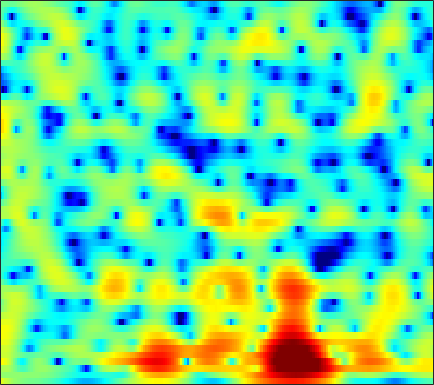

Source data for this figure (header and first rows):
4.6981, 4.0679, 3.2787, 2.5609, 2.0761, 1.5097, 1.0333, 0.73427, 0.40317, 0.13646, -0.089818, -0.24925, -0.43598, -0.57243, -0.6361, -0.69991, -0.77019, -0.84496, -0.99398, -1.2062, -1.4763, -1.711, -2.0593, -2.4523
0.985, 0.784, 0.6641, 0.6323, 0.6292, 0.6338, 0.6386, 0.6322, 0.6066, 0.5643, 0.5202, 0.4934, 0.4719, 0.4624, 0.4584, 0.447, 0.4164, 0.3774, 0.2952, 0.1746, 0.01625, -0.131, -0.3638, -0.6351
1.632, 1.996, 2.116, 1.861, 1.479, 0.7653, -0.1291, -0.879, -1.87, -2.624, -2.873, -2.674, -2.041, -1.222, -0.6242, 0.06287, 0.5836, 0.8505, 1.054, 1.09, 0.9766, 0.8055, 0.4882, 0.09967
6.157, 5.649, 4.834, 3.802, 2.888, 1.476, -0.214, -1.696, -3.92, -5.878, -6.195, -5.174, -3.337, -1.723, -0.7908, 0.1252, 0.6781, 0.8762, 0.8696, 0.5458, -0.1224, -0.8885, -2.349, -4.507
3.266, 3.409, 3.342, 2.995, 2.598, 1.958, 1.248, 0.6837, -0.0812, -0.8077, -1.4, -1.704, -1.909, -1.897, -1.776, -1.525, -1.246, -1.058, -0.8885, -0.8406, -0.9283, -1.096, -1.417, -1.814
3.339, 3.575, 3.666, 3.438, 3.06, 2.323, 1.354, 0.4715, -0.9703, -2.824, -5.197, -7.363, -10.53, -12.09, -10.93, -8.28, -5.963, -4.568, -3.116, -2.051, -1.264, -0.8284, -0.3929, -0.07785
4.912, 4.825, 4.602, 4.222, 3.801, 3.039, 2.065, 1.213, -0.09969, -1.62, -3.347, -4.674, -6.16, -6.834, -6.716, -6.029, -5.159, -4.52, -3.751, -3.094, -2.587, -2.3, -2.03, -1.884
5.305, 5.295, 5.125, 4.814, 4.479, 3.868, 3.076, 2.393, 1.404, 0.3564, -0.7527, -1.608, -2.75, -3.804, -4.473, -5.139, -5.52, -5.632, -5.604, -5.436, -5.242, -5.132, -5.106, -5.308
5.352, 5.435, 5.388, 5.169, 4.904, 4.411, 3.729, 3.085, 2.055, 0.8355, -0.5918, -1.848, -3.859, -6.382, -8.735, -12.63, -16.53, -16.4, -13.13, -10.36, -8.521, -7.608, -6.852, -6.573
4.399, 4.546, 4.629, 4.559, 4.417, 4.122, 3.671, 3.206, 2.398, 1.39, 0.1986, -0.821, -2.377, -4.177, -5.632, -7.439, -8.614, -8.866, -8.453, -7.665, -6.868, -6.368, -5.922, -5.665
2.403, 2.765, 3.163, 3.425, 3.512, 3.504, 3.368, 3.173, 2.772, 2.209, 1.517, 0.9501, 0.1471, -0.6918, -1.328, -2.12, -2.795, -3.207, -3.659, -4.026, -4.348, -4.575, -4.888, -5.234
-0.09854, 0.8012, 1.788, 2.562, 2.976, 3.294, 3.407, 3.395, 3.26, 2.977, 2.539, 2.131, 1.535, 0.8989, 0.4001, -0.3027, -1.004, -1.521, -2.186, -2.858, -3.575, -4.157, -5.054, -6.103
-0.9689, 0.3023, 1.578, 2.486, 2.999, 3.475, 3.7, 3.717, 3.591, 3.325, 2.898, 2.469, 1.752, 0.9403, 0.2833, -0.6208, -1.52, -2.143, -2.853, -3.413, -3.913, -4.315, -4.983, -5.991
1.058, 1.708, 2.422, 2.875, 3.087, 3.308, 3.432, 3.399, 3.182, 2.808, 2.299, 1.774, 0.8271, -0.4649, -1.66, -3.607, -5.975, -7.781, -9.069, -8.144, -6.361, -5.163, -4.05, -3.392
1.395, 1.382, 1.314, 1.21, 1.075, 0.8416, 0.7028, 0.6702, 0.6287, 0.4748, 0.2084, -0.06558, -0.6367, -1.57, -2.543, -4.261, -6.507, -8.367, -9.548, -7.664, -4.931, -3.199, -1.403, -0.1043
-1.216, -1.885, -3.129, -4.579, -5.726, -7.055, -7.494, -7.047, -5.949, -4.916, -4.244, -3.912, -3.562, -3.264, -3.101, -2.885, -2.567, -2.239, -1.641, -0.8464, 0.09442, 0.8342, 1.759, 2.557
-3.45, -4.247, -6.074, -8.933, -11.77, -17.21, -17.68, -14.03, -11.22, -9.803, -9.233, -9.251, -9.261, -8.442, -7.19, -5.209, -3.286, -1.99, -0.4608, 0.8188, 1.895, 2.568, 3.304, 3.857
-3.398, -3.521, -4.049, -4.871, -5.374, -6.027, -6.65, -6.872, -7.25, -8.198, -9.83, -11.94, -16.99, -16.99, -11.9, -6.909, -3.559, -1.7, 0.2183, 1.675, 2.753, 3.363, 3.935, 4.25
-3.604, -3.321, -2.967, -2.805, -2.809, -2.79, -2.843, -2.981, -3.149, -3.395, -3.701, -3.827, -3.789, -3.35, -2.696, -1.58, -0.3772, 0.4944, 1.51, 2.318, 2.912, 3.208, 3.404, 3.375
-4.799, -4.177, -3.41, -2.698, -2.316, -1.867, -1.452, -1.229, -0.9727, -0.7045, -0.4802, -0.2939, 0.01424, 0.3613, 0.6594, 1.096, 1.522, 1.821, 2.155, 2.379, 2.458, 2.413, 2.209, 1.827
-6.288, -5.247, -4.104, -3.145, -2.451, -1.674, -1.009, -0.5313, 0.01111, 0.4787, 0.9114, 1.186, 1.518, 1.812, 1.995, 2.19, 2.326, 2.372, 2.35, 2.223, 1.972, 1.693, 1.189, 0.5151
-6.862, -5.829, -4.588, -3.569, -2.802, -1.824, -0.9675, -0.3541, 0.3997, 1.022, 1.558, 1.898, 2.24, 2.496, 2.62, 2.692, 2.672, 2.583, 2.365, 2.03, 1.579, 1.155, 0.4656, -0.3716
-6.459, -6.153, -5.601, -4.634, -3.828, -2.607, -1.32, -0.4638, 0.5469, 1.402, 2.034, 2.403, 2.753, 2.939, 2.999, 2.972, 2.818, 2.634, 2.287, 1.818, 1.216, 0.6804, -0.1373, -1.055
-7.21, -9.185, -11.73, -10.3, -7.389, -4.018, -1.508, -0.05254, 1.363, 2.34, 2.972, 3.232, 3.393, 3.367, 3.262, 3.054, 2.777, 2.53, 2.121, 1.586, 0.872, 0.2052, -0.8587, -2.093
-2.637, -4.037, -5.738, -4.792, -3.126, -0.5896, 1.376, 2.456, 3.485, 3.963, 4.049, 3.828, 3.228, 2.438, 1.797, 1.108, 0.804, 0.7572, 0.7762, 0.6212, 0.1332, -0.5507, -1.964, -4.14
2.106, 2.023, 2.057, 2.346, 2.746, 3.294, 3.856, 4.117, 4.235, 3.977, 3.215, 2.286, 0.3196, -2.721, -6.148, -12.39, -10.23, -6.542, -3.631, -2.2, -1.79, -2.016, -2.943, -4.571
1.476, 1.73, 2.254, 2.692, 3.052, 3.462, 3.706, 3.812, 3.677, 3.292, 2.523, 1.7, 0.2337, -1.662, -3.175, -4.701, -4.809, -4.203, -3.187, -2.506, -2.295, -2.419, -2.938, -3.752
-2.14, -1.233, -0.09898, 0.9961, 1.647, 2.386, 2.892, 3.129, 3.266, 3.163, 2.877, 2.521, 1.949, 1.288, 0.8091, 0.2516, -0.175, -0.4038, -0.6693, -0.9685, -1.369, -1.778, -2.485, -3.395
-8.131, -5.358, -2.78, -0.8444, 0.26, 1.334, 2.148, 2.535, 2.91, 3.048, 3.058, 2.957, 2.739, 2.435, 2.171, 1.78, 1.345, 1.007, 0.4983, -0.06229, -0.7046, -1.262, -2.107, -3.091
-5.971, -4.241, -2.199, -0.6589, 0.2696, 1.19, 1.838, 2.179, 2.462, 2.627, 2.677, 2.676, 2.59, 2.442, 2.259, 1.944, 1.529, 1.149, 0.5635, -0.09843, -0.8292, -1.396, -2.176, -2.983
-0.72, -0.06715, 0.6391, 1.29, 1.587, 1.875, 1.881, 1.838, 1.665, 1.554, 1.515, 1.574, 1.704, 1.8, 1.8, 1.632, 1.247, 0.7901, -0.006434, -1.006, -2.08, -2.824, -3.59, -4.019
2.741, 3.111, 3.452, 3.495, 3.329, 2.735, 1.752, 0.6944, -0.9299, -2.388, -2.556, -1.813, -0.3827, 0.7979, 1.388, 1.695, 1.462, 0.9272, -0.3324, -2.305, -5.171, -7.967, -11.09, -9.492
3.291, 3.75, 4.155, 4.065, 3.76, 2.807, 1.253, -0.5664, -4.166, -10.19, -11.14, -6.389, -2.392, -0.09897, 0.9025, 1.56, 1.564, 1.181, 0.1303, -1.524, -3.819, -5.81, -7.62, -6.895
1.393, 2.052, 2.558, 2.702, 2.599, 2.174, 1.474, 0.7897, -0.1265, -0.8517, -1.049, -0.8703, -0.3397, 0.2063, 0.5148, 0.7256, 0.6593, 0.4374, -0.0422, -0.7006, -1.408, -1.887, -2.327, -2.458
0.8144, 1.37, 1.806, 2.068, 2.087, 2.009, 1.777, 1.568, 1.252, 0.9693, 0.7695, 0.6546, 0.5657, 0.4838, 0.4061, 0.2341, -0.01598, -0.2586, -0.6314, -1.044, -1.449, -1.721, -2.027, -2.235
1.667, 1.943, 2.224, 2.323, 2.319, 2.212, 2.034, 1.886, 1.655, 1.436, 1.195, 1.026, 0.7627, 0.4717, 0.216, -0.1851, -0.6435, -1.021, -1.561, -2.078, -2.545, -2.832, -3.113, -3.287
3.27, 3.321, 3.267, 3.026, 2.805, 2.421, 2.053, 1.787, 1.522, 1.319, 1.144, 1.008, 0.7588, 0.3989, 0.03246, -0.5766, -1.346, -2.013, -2.989, -3.987, -4.882, -5.397, -5.753, -5.728
5.497, 5.286, 4.668, 3.812, 2.993, 1.814, 0.7276, 0.1462, -0.1032, 0.09501, 0.4982, 0.7111, 0.8257, 0.6265, 0.2608, -0.5344, -1.718, -2.866, -4.773, -7.165, -9.943, -11.89, -12.86, -11.4
7.631, 7.1, 5.974, 4.306, 2.529, -0.7674, -5.997, -11.16, -8.554, -3.63, -0.975, 0.18, 0.9384, 1.032, 0.7359, -0.1454, -1.532, -2.938, -5.338, -8.535, -12.8, -16.71, -18.73, -15.41
7.545, 6.967, 5.927, 4.49, 3.087, 0.9593, -1.294, -2.513, -2.591, -1.566, -0.4867, 0.09907, 0.392, 0.2112, -0.2447, -1.262, -2.688, -4.039, -6.107, -8.416, -10.65, -12.07, -13.4, -14.23
6.407, 5.969, 5.29, 4.466, 3.78, 2.878, 2.038, 1.543, 1.065, 0.7501, 0.5368, 0.3255, -0.07923, -0.7061, -1.386, -2.575, -4.176, -5.706, -8.239, -11.37, -14.95, -17.31, -18.29, -17.15
5.286, 4.971, 4.488, 3.979, 3.646, 3.136, 2.647, 2.31, 1.829, 1.387, 0.9251, 0.5361, -0.002085, -0.6598, -1.245, -2.222, -3.532, -4.785, -6.972, -9.92, -13.87, -16.87, -16.64, -13.57
2.894, 2.544, 2.196, 2.012, 1.931, 1.812, 1.636, 1.409, 1.013, 0.5212, -0.03754, -0.4039, -0.8036, -1.061, -1.169, -1.319, -1.548, -1.82, -2.324, -2.938, -3.493, -3.726, -3.676, -3.151
-4.329, -5.118, -5.012, -4.02, -3.299, -2.425, -2.009, -2.041, -2.467, -3.461, -4.89, -6.017, -6.912, -6.192, -4.962, -3.209, -1.746, -0.9017, -0.05256, 0.56, 1.034, 1.345, 1.746, 2.161
-17.28, -28.68, -18.65, -12.08, -9.335, -7.208, -6.097, -5.778, -6.112, -7.362, -9.863, -13.1, -19.41, -14, -9.478, -5.542, -2.93, -1.481, -0.009242, 1.102, 1.954, 2.466, 3.031, 3.465
-13.17, -13.15, -12.18, -10.54, -9.365, -7.989, -6.976, -6.503, -6.251, -6.309, -6.549, -6.7, -6.53, -5.707, -4.739, -3.246, -1.779, -0.7746, 0.3799, 1.328, 2.085, 2.543, 3.024, 3.382
-13.62, -11.82, -10.05, -8.643, -7.731, -6.674, -5.852, -5.37, -4.814, -4.367, -3.954, -3.623, -3.073, -2.409, -1.833, -1.002, -0.1555, 0.4501, 1.192, 1.818, 2.319, 2.608, 2.875, 3.028
-9.72, -8.382, -7.025, -6.008, -5.368, -4.742, -4.248, -3.901, -3.468, -3.023, -2.518, -2.084, -1.464, -0.7943, -0.2707, 0.4174, 1.07, 1.514, 2.029, 2.434, 2.711, 2.821, 2.834, 2.677
-2.937, -2.787, -2.624, -2.586, -2.646, -2.854, -3.115, -3.243, -3.302, -3.086, -2.571, -2.013, -1.177, -0.2977, 0.3481, 1.14, 1.832, 2.271, 2.739, 3.053, 3.198, 3.18, 2.969, 2.501
2.172, 1.734, 1.06, 0.1456, -0.7682, -2.257, -4.042, -5.528, -7.227, -7.465, -6.053, -4.646, -2.81, -1.252, -0.2745, 0.8046, 1.655, 2.167, 2.678, 3.009, 3.166, 3.164, 2.969, 2.507
4.826, 4.162, 3.014, 1.526, 0.1113, -2.239, -5.439, -8.825, -15.82, -17.71, -11.12, -8.093, -5.403, -3.506, -2.423, -1.281, -0.4493, 0.005, 0.4304, 0.7291, 0.9796, 1.17, 1.411, 1.579
5.724, 5.017, 3.819, 2.358, 1.109, -0.7729, -2.836, -4.468, -6.348, -7.593, -8.006, -7.934, -7.411, -6.493, -5.669, -4.691, -4.039, -3.868, -4.052, -4.566, -4.86, -4.472, -3.05, -1.301
5.606, 4.86, 3.712, 2.409, 1.363, -0.1886, -1.871, -3.224, -5.151, -7.43, -10.31, -13.03, -15.62, -13.2, -10.52, -7.976, -6.65, -6.432, -7.328, -10.29, -18.62, -20.65, -8.877, -3.694
3.92, 3.061, 1.805, 0.47, -0.5364, -1.819, -3.046, -3.931, -5.268, -6.931, -9.126, -11.06, -12.55, -10.96, -8.927, -6.663, -5.181, -4.531, -4.172, -4.152, -3.977, -3.425, -2.035, -0.3235
0.9597, -0.2329, -2.178, -4.438, -6.086, -7.365, -7.254, -6.7, -6.008, -5.526, -5.247, -5.056, -4.673, -4.071, -3.478, -2.614, -1.802, -1.273, -0.6737, -0.1318, 0.3943, 0.8235, 1.453, 2.121
-1.286, -2.657, -5.312, -9.471, -14.79, -22.9, -13, -9.344, -6.383, -4.544, -3.277, -2.539, -1.748, -1.063, -0.601, -0.02533, 0.4943, 0.8438, 1.258, 1.619, 1.939, 2.158, 2.416, 2.63
-1.43, -2.08, -3.201, -4.414, -5.184, -5.586, -5.13, -4.383, -3.253, -2.189, -1.283, -0.7132, -0.07149, 0.457, 0.7879, 1.147, 1.428, 1.593, 1.76, 1.86, 1.909, 1.91, 1.866, 1.759
-0.6194, -0.6981, -0.8724, -1.068, -1.154, -1.161, -0.9851, -0.7528, -0.3632, 0.07298, 0.4891, 0.7651, 1.074, 1.294, 1.407, 1.481, 1.479, 1.432, 1.314, 1.143, 0.9101, 0.6926, 0.3452, -0.06678
